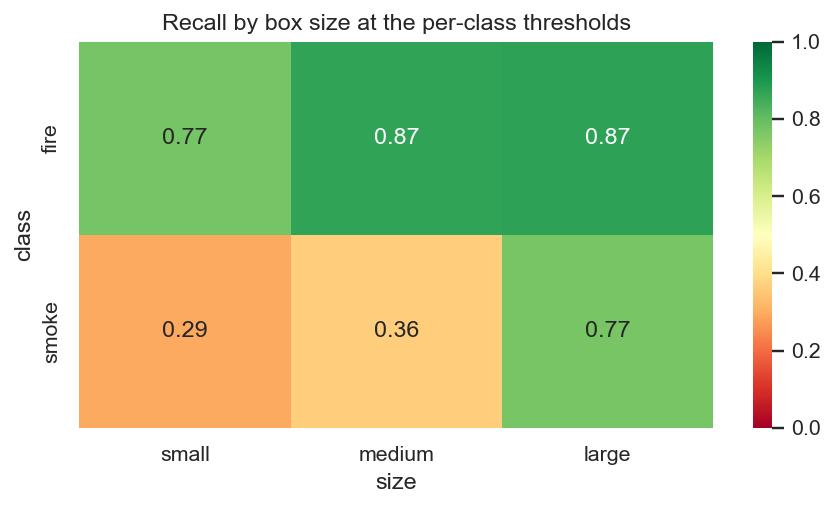

The table this chart was drawn from, first rows:
class, small, medium, large, small labels, medium labels, large labels
fire, 0.775, 0.869, 0.872, 404, 641, 462
smoke, 0.294, 0.364, 0.773, 17, 99, 890
